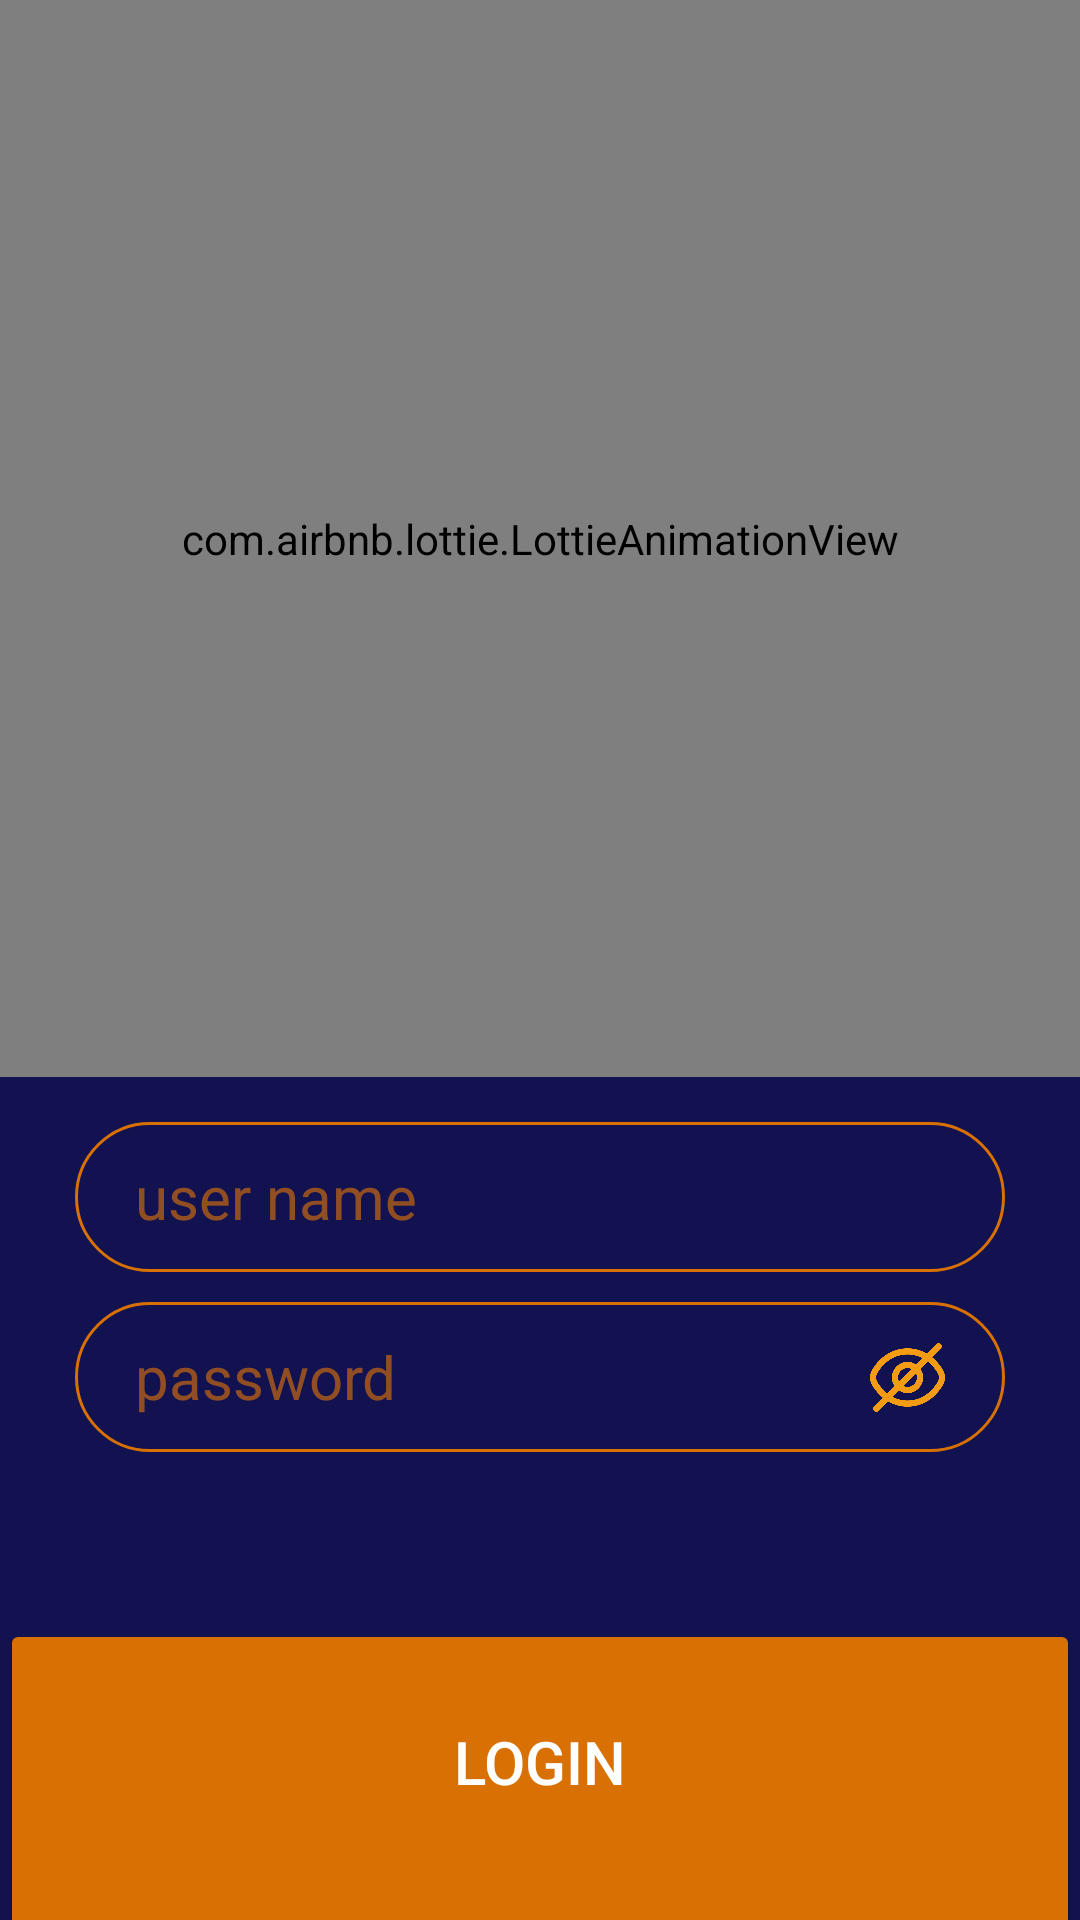

The Android layout XML behind this screen, and the referenced resources:
<!-- AndroidManifest.xml: application theme Theme.Time_tracker -->
<!-- res/layout/fragment_login_fragment.xml -->
<?xml version="1.0" encoding="utf-8"?>
<FrameLayout xmlns:android="http://schemas.android.com/apk/res/android"
    xmlns:app="http://schemas.android.com/apk/res-auto"
    xmlns:tools="http://schemas.android.com/tools"
    android:id="@+id/login_layout"
    android:layout_width="match_parent"
    android:layout_height="match_parent"
    tools:context=".login_fragment">

    <androidx.constraintlayout.widget.ConstraintLayout
        android:layout_width="match_parent"
        android:layout_height="match_parent"
        android:background="@color/open_color">

        <com.airbnb.lottie.LottieAnimationView
            android:id="@+id/play_animation"
            android:layout_width="0dp"
            android:layout_height="0dp"
            android:layout_marginBottom="15dp"
            app:layout_constraintBottom_toTopOf="@+id/user_text"
            app:layout_constraintEnd_toEndOf="parent"
            app:layout_constraintHorizontal_bias="0.571"
            app:layout_constraintStart_toStartOf="parent"
            app:layout_constraintTop_toTopOf="parent"
            app:layout_constraintVertical_bias="0.153"
            app:lottie_autoPlay="true"
            app:lottie_loop="true"
            app:lottie_rawRes="@raw/login_animation"
            tools:ignore="MissingClass" />

        <EditText
            android:id="@+id/user_text"
            android:layout_width="0dp"
            android:layout_height="50dp"
            android:layout_marginStart="25dp"
            android:layout_marginEnd="25dp"
            android:layout_marginBottom="10dp"
            android:background="@drawable/text_backround_border"
            android:hint="user name"
            android:paddingLeft="20dp"
            android:textColor="@color/orange"
            android:textColorHint="@color/orange_text"
            android:textSize="20sp"
            app:layout_constraintBottom_toTopOf="@+id/password_text"
            app:layout_constraintEnd_toEndOf="parent"
            app:layout_constraintStart_toStartOf="parent" />

        <EditText
            android:id="@+id/password_text"
            android:layout_width="0dp"
            android:layout_height="50dp"

            android:layout_marginStart="25dp"
            android:layout_marginEnd="25dp"
            android:layout_marginBottom="156dp"
            android:background="@drawable/text_backround_border"
            android:hint="password"
            android:inputType="textPassword"
            android:paddingLeft="20dp"
            android:textColor="@color/orange"
            android:textColorHint="@color/orange_text"
            android:textSize="20sp"
            app:layout_constraintBottom_toBottomOf="parent"
            app:layout_constraintEnd_toEndOf="parent"
            app:layout_constraintHorizontal_bias="0.0"
            app:layout_constraintStart_toStartOf="parent" />

        <Button
            android:id="@+id/login_button"
            android:layout_width="0dp"
            android:layout_height="120dp"
            android:layout_marginBottom="-20dp"
            android:backgroundTint="@color/orange"
            android:paddingBottom="35dp"
            android:text="Login"
            android:textColor="#FFFFFF"
            android:textSize="20sp"
            app:cornerRadius="25dp"
            app:layout_constraintBottom_toBottomOf="parent"
            app:layout_constraintEnd_toEndOf="parent"
            app:layout_constraintStart_toStartOf="parent" />

        <ImageView
            android:id="@+id/image_hide"
            android:layout_width="25dp"
            android:layout_height="25dp"
            android:layout_marginEnd="20dp"
            android:src="@drawable/eye_hide"
            app:layout_constraintBottom_toBottomOf="@+id/password_text"
            app:layout_constraintEnd_toEndOf="@+id/password_text"
            app:layout_constraintTop_toTopOf="@+id/password_text" />

    </androidx.constraintlayout.widget.ConstraintLayout>

</FrameLayout>
<!-- resources referenced by this layout -->
<resources>
  <color name="open_color">#121250</color>
  <color name="orange">#D87003</color>
  <color name="orange_text">#8FF77F00</color>
  <!-- drawable eye_hide: png bitmap (drawable-v24, 51685 bytes) -->
  <!-- drawable text_backround_border (drawable) -->
  <?xml version="1.0" encoding="utf-8"?>
  <shape android:shape="rectangle" xmlns:android="http://schemas.android.com/apk/res/android">
      <stroke android:color="@color/orange"
          android:width="1dp"/>
      <corners android:radius="100dp"/>
  
  
  </shape>
  <style name="Theme.Time_tracker" parent="Theme.MaterialComponents.DayNight.NoActionBar">
          
  
          <item name="android:windowNoTitle">true</item>
          <item name="android:windowFullscreen">true</item>
          <item name="android:windowActionBar">false</item>
  
  
          <item name="colorPrimary">@color/purple_500</item>
          <item name="colorPrimaryVariant">@color/purple_700</item>
          <item name="colorOnPrimary">@color/white</item>
          
          <item name="colorSecondary">@color/teal_200</item>
          <item name="colorSecondaryVariant">@color/teal_700</item>
          <item name="colorOnSecondary">@color/black</item>
          
          <item name="android:statusBarColor" tools:targetApi="l">?attr/colorPrimaryVariant</item>
          
      </style>
  <color name="purple_500">#FF6200EE</color>
  <color name="purple_700">#FF3700B3</color>
  <color name="white">#FFFFFFFF</color>
  <color name="teal_200">#FF03DAC5</color>
  <color name="teal_700">#FF018786</color>
  <color name="black">#FF000000</color>
</resources>
